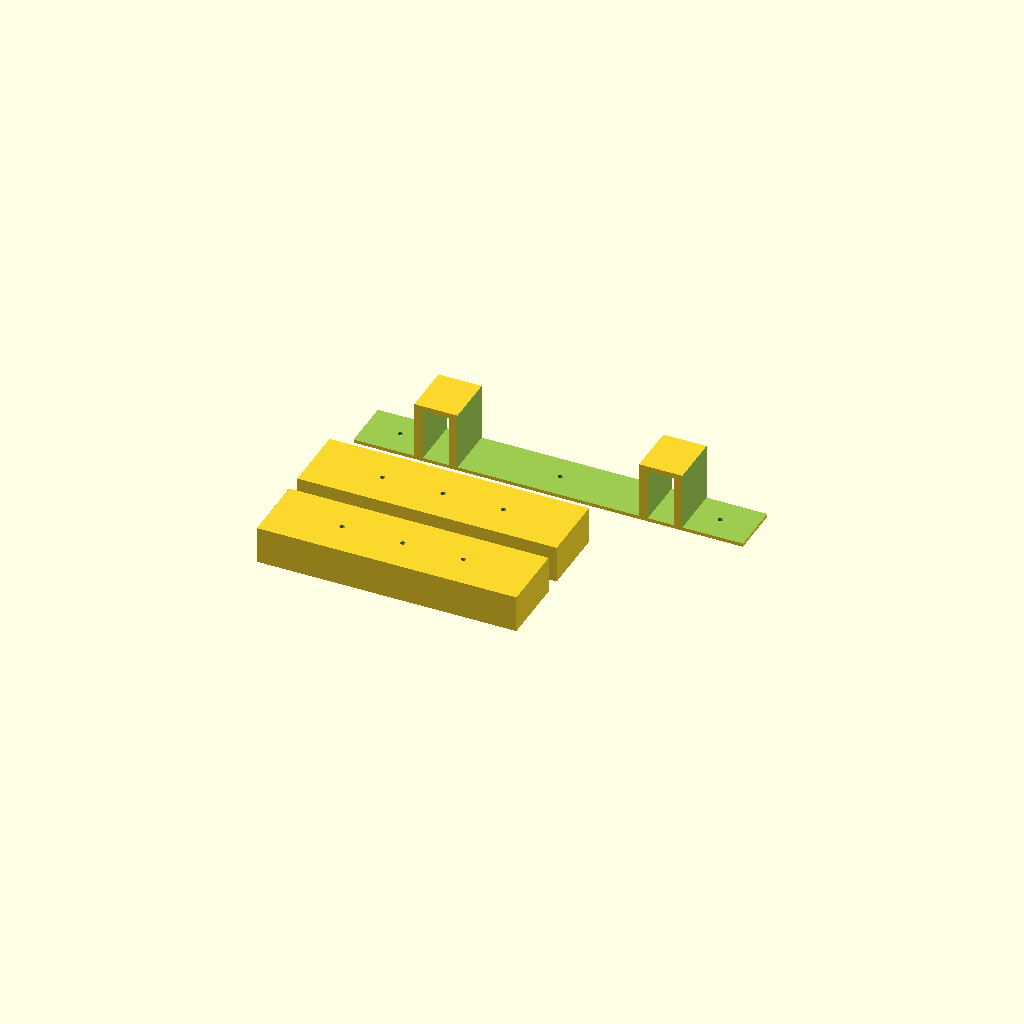
Cell 1: rendered with the file's own defaults.
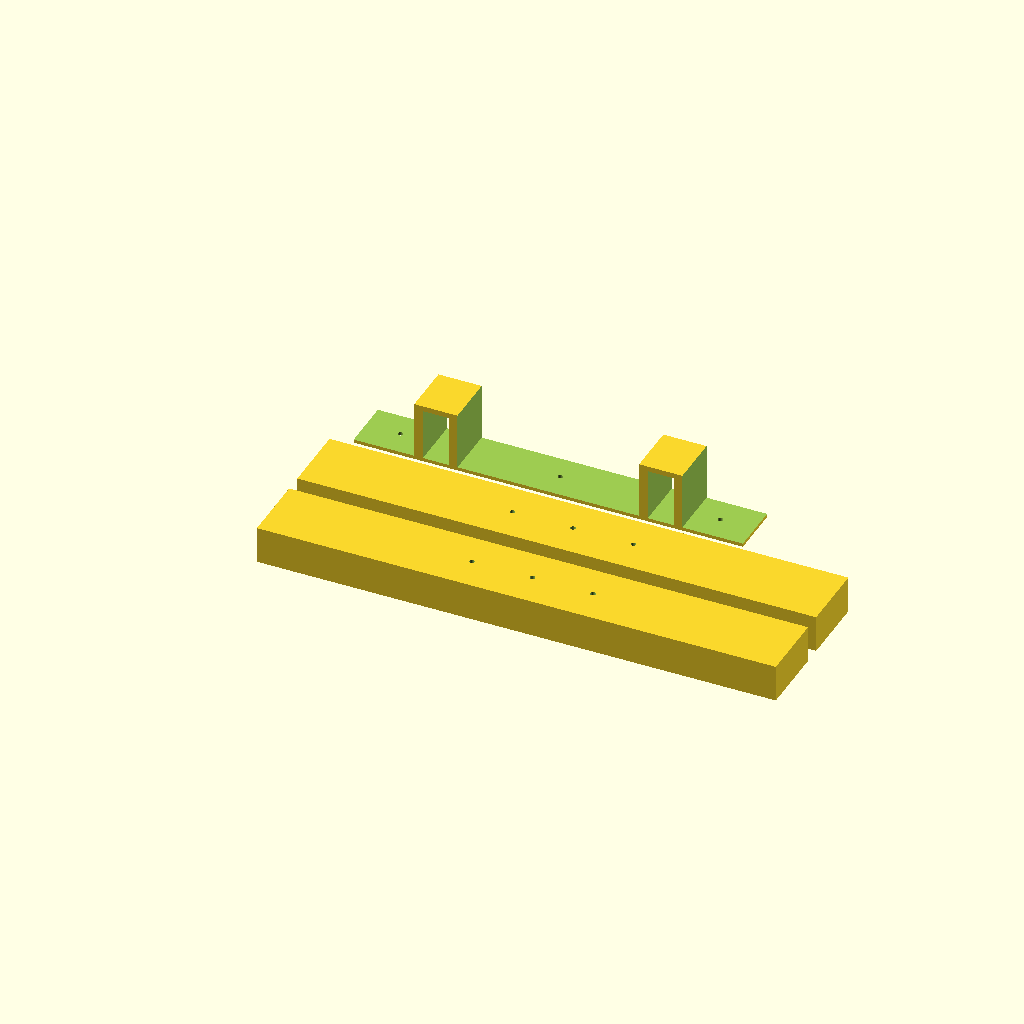
Cell 2: the same model with length = 300.
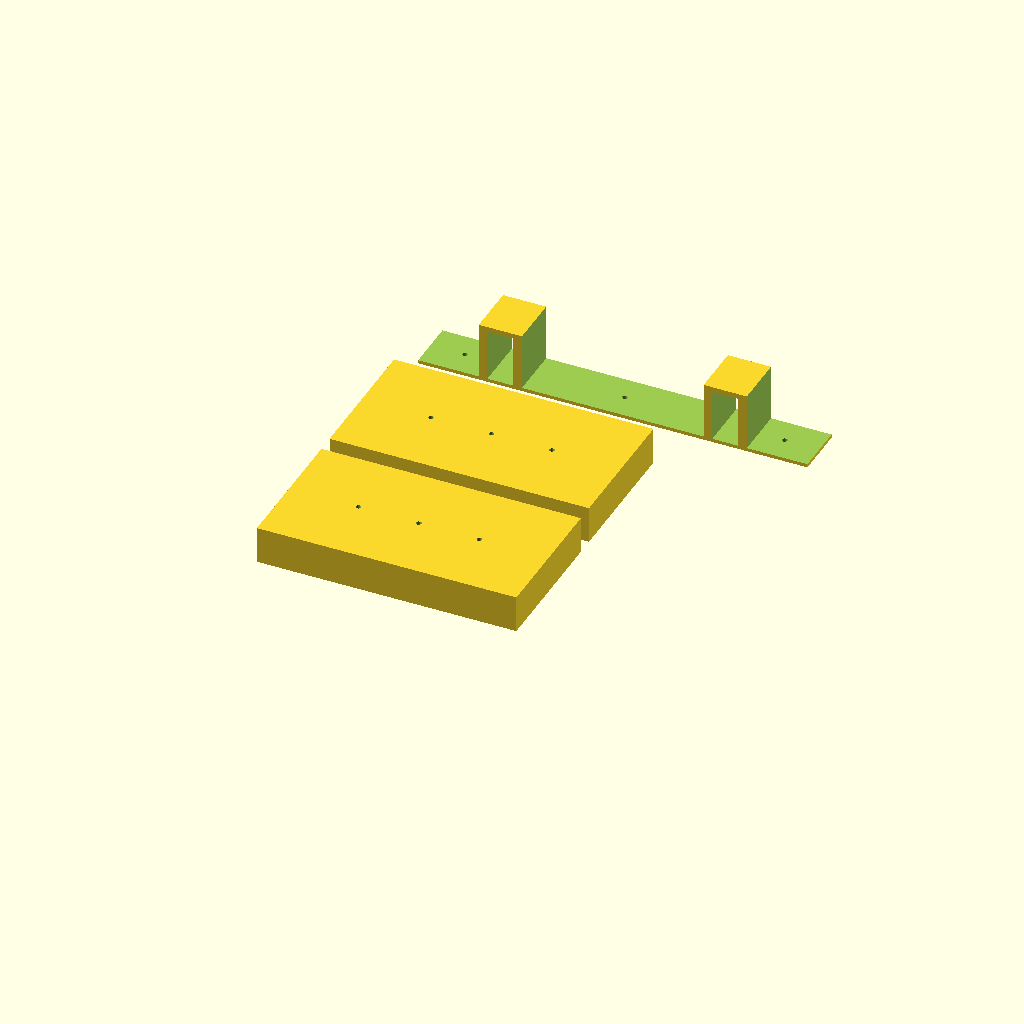
Cell 3: width = 80 (everything else at default).
One fixed orthographic camera (rotation 55°, 0°, 25°; colour scheme Cornfield) for every cell.
Source of the model, table-supports/table_support.scad:
// Table support blocks — 3 variants
// Fits under table edge, prints along Bambu Lab A1 bed

length     = 150;  // 15cm
width      = 40;   // 4cm
hole_d     = 3;    // pilot hole for ~4mm wood screw — threads grip plastic
hole_gap   = 35;   // center-to-center spacing
hole_count = 3;

module support(h) {
    difference() {
        cube([length, width, h]);
        for (i = [0 : hole_count - 1]) {
            x = length/2 + (i - (hole_count-1)/2) * hole_gap;
            translate([x, width/2, -1])
                cylinder(h = h + 2, d = hole_d, $fn = 32);
        }
    }
}

// two identical 21.5mm pieces, spaced apart in Y
support(21.5);
translate([0, width + 10, 0]) support(21.5);

// two beams: 30x15mm cross-section, 40mm long, 110mm apart center-to-center
beam_w      = 30;
beam_h      = 15;
beam_len    = 40;
beam_gap    = 130;  // 115mm face-to-face + 15mm beam width

module beam() {
    cube([beam_h, beam_len, beam_w]);
}

channel_floor = 2;                                    // floor under beams
channel_top   = 3;                                    // wall above beams
channel_ext   = 40;                                   // end flap length for screwing down
channel_x     = beam_gap + beam_h + channel_ext * 2; // 185mm
channel_y     = 30;                                   // 3cm deep
channel_z     = channel_floor + beam_w + channel_top; // 35mm — fully enclosed

module channel_piece() {
    difference() {
        cube([channel_x, channel_y, channel_z]);

        // beam tunnels — enclosed, open front/back
        translate([channel_ext, -1, channel_floor])
            cube([beam_h, channel_y + 2, beam_w]);
        translate([channel_ext + beam_gap, -1, channel_floor])
            cube([beam_h, channel_y + 2, beam_w]);

        channel_wall = 5; // wall thickness around each beam tunnel

        // cut down left flat (_)
        translate([-1, -1, channel_floor])
            cube([channel_ext - channel_wall + 1, channel_y + 2, channel_z]);
        // cut down middle flat (___)
        translate([channel_ext + beam_h + channel_wall, -1, channel_floor])
            cube([beam_gap - beam_h - channel_wall * 2, channel_y + 2, channel_z]);
        // cut down right flat (_)
        translate([channel_ext + beam_gap + beam_h + channel_wall, -1, channel_floor])
            cube([channel_ext - channel_wall + 1, channel_y + 2, channel_z]);

        // screw holes through each platform floor
        translate([channel_ext / 2, channel_y / 2, -1])
            cylinder(h = channel_floor + 2, d = hole_d, $fn = 32);
        translate([channel_ext + beam_h + (beam_gap - beam_h) / 2, channel_y / 2, -1])
            cylinder(h = channel_floor + 2, d = hole_d, $fn = 32);
        translate([channel_ext + beam_gap + beam_h + channel_ext / 2, channel_y / 2, -1])
            cylinder(h = channel_floor + 2, d = hole_d, $fn = 32);
    }
}

channel_y_offset = (width + 10) * 2 + 20;
translate([0, channel_y_offset, 0]) channel_piece();
Customizer parameters (derived from the source; name, type, default, range or options):
length: number, default 150
width: number, default 40
hole_d: number, default 3
hole_gap: number, default 35
hole_count: number, default 3
